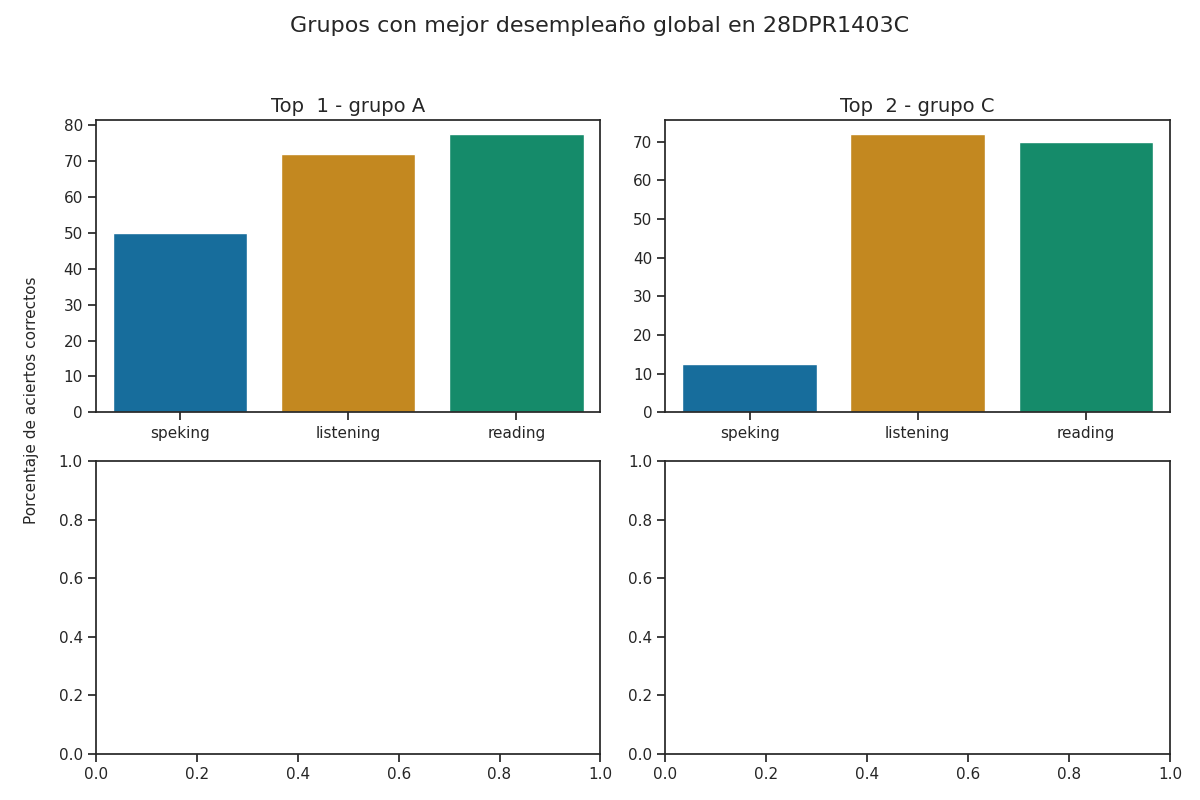

The table this chart was drawn from, first rows:
group, correct_answers_listening, correct_answers_reading_writing, correct_answers_speaking_part_1, correct_answers_speaking_part_2, correct_answers_speaking, reviewer_answers_listening, reviewer_answers_reading_writing, reviewer_answers_speaking_part_1, reviewer_answers_speaking_part_2, qualification_speaking_part_1, qualification_speaking_part_2, qualification_speaking, qualification_listening, qualification_reading, percentage_correct_listening, percentage_correct_reading_writing, percentage_correct_speaking_part_1, percentage_correct_speaking_part_2, percentage_correct_speaking, percentage_correct, Top
A, 18, 31, 4, 4, 4, 18, 31, 4, 4, 1, 1, 1, 4, 4, 72.0, 77.5, 50.0, 50.0, 50.0, 66.5, 1
C, 18, 28, 1, 1, 1, 17, 27, 4, 3, 1, 1, 1, 4, 3, 72.0, 70.0, 12.5, 12.5, 12.5, 51.5, 2
